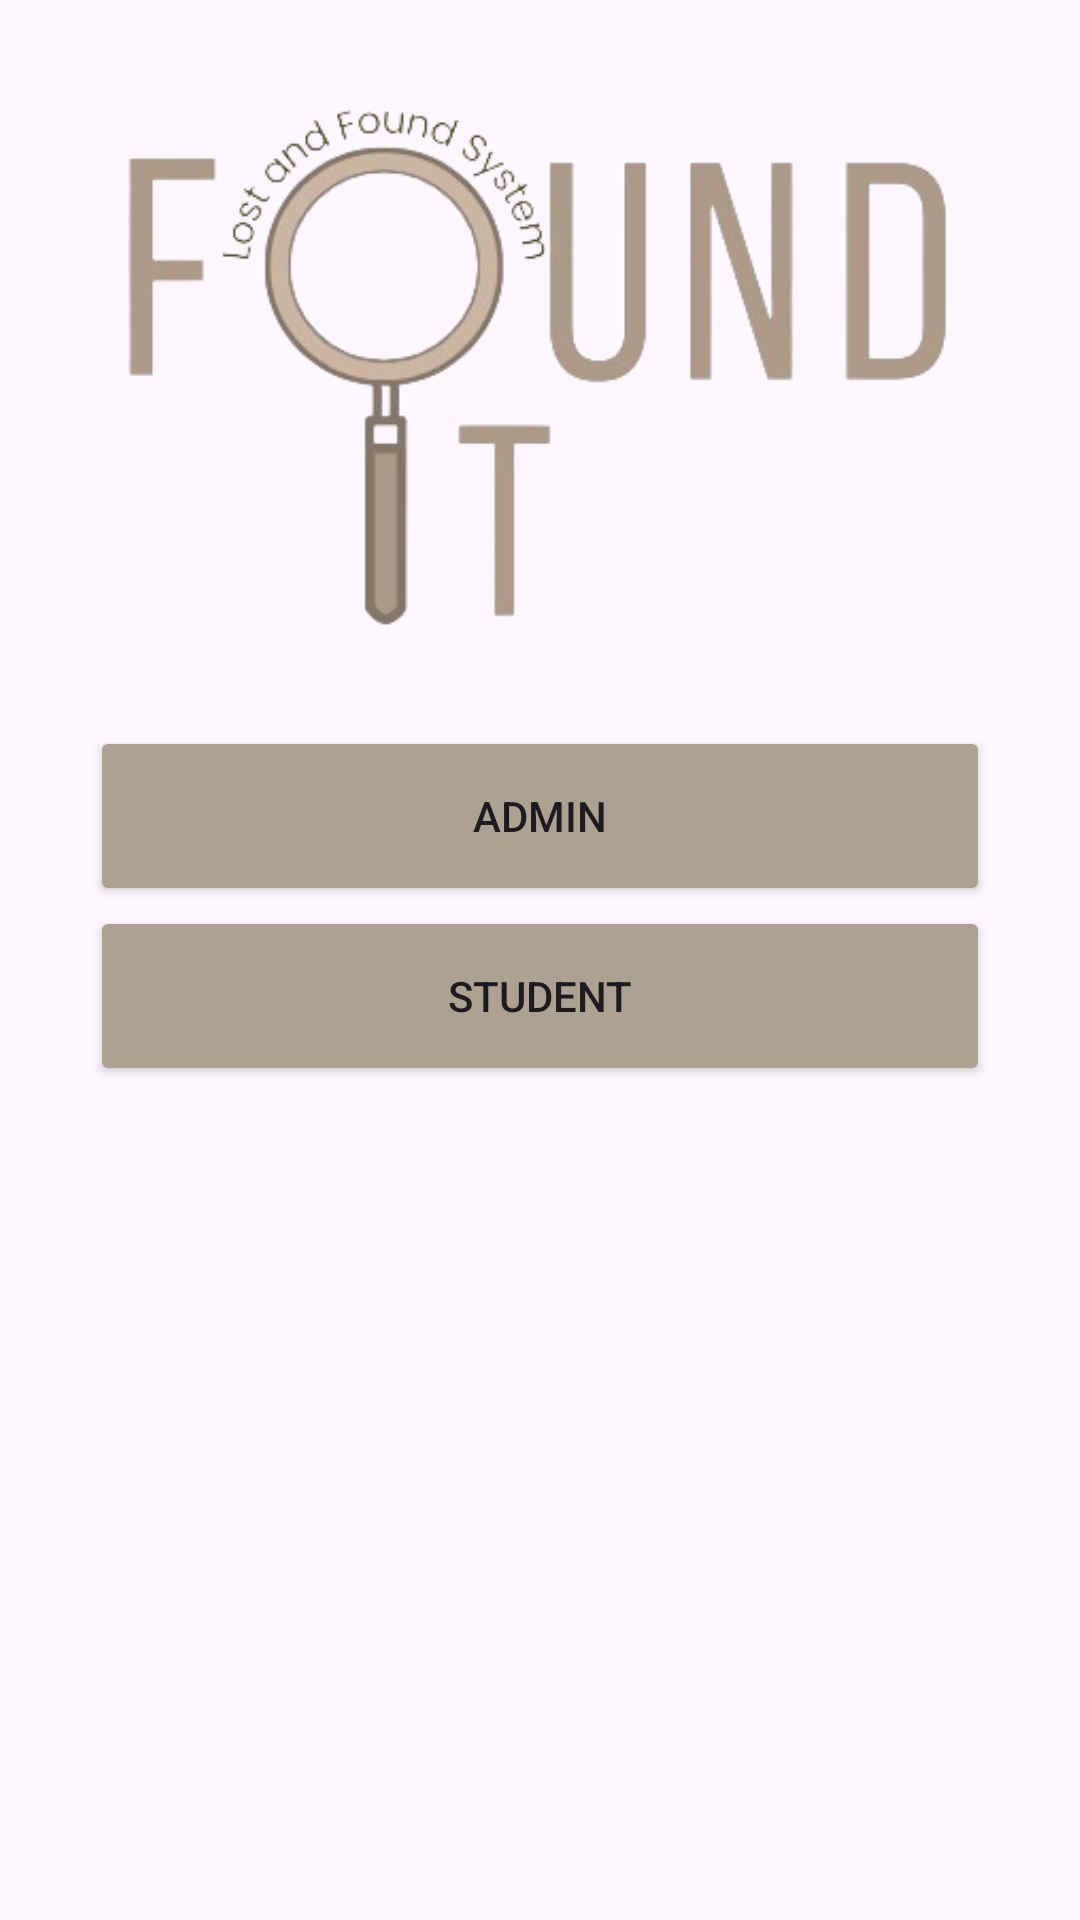

Write the Android layout XML for this screen, with the resource values it uses.
<!-- AndroidManifest.xml: application theme Theme.FoundITV4 -->
<!-- res/layout/activity_welcome.xml -->
<?xml version="1.0" encoding="utf-8"?>
<androidx.constraintlayout.widget.ConstraintLayout xmlns:android="http://schemas.android.com/apk/res/android"
    xmlns:app="http://schemas.android.com/apk/res-auto"
    xmlns:tools="http://schemas.android.com/tools"
    android:id="@+id/main"
    android:layout_width="match_parent"
    android:layout_height="match_parent"
    tools:context=".Welcome">


    <ImageView
        android:id="@+id/welcome_png"
        android:layout_width="275dp"
        android:layout_height="200dp"
        android:layout_marginTop="144dp"
        app:layout_constraintEnd_toEndOf="parent"
        app:layout_constraintHorizontal_bias="0.497"
        app:layout_constraintStart_toStartOf="parent"
        app:layout_constraintTop_toTopOf="parent"
        app:layout_constraintBottom_toTopOf="@+id/btn_DO"
        app:srcCompat="@drawable/logo" />

    <Button
        android:id="@+id/btn_DO"
        android:layout_width="300dp"
        android:layout_height="60dp"
        android:layout_marginStart="138dp"
        android:layout_marginTop="20dp"
        android:layout_marginEnd="138dp"
        android:backgroundTint="#ADA192"
        android:onClick="DOClicked"
        android:text="Admin"
        app:layout_constraintBottom_toTopOf="@+id/btn_students"
        app:layout_constraintEnd_toEndOf="parent"
        app:layout_constraintStart_toStartOf="parent"
        app:layout_constraintTop_toBottomOf="@+id/welcome_png" />


    <Button
        android:id="@+id/btn_students"
        android:layout_width="300dp"
        android:layout_height="60dp"
        android:layout_marginStart="157dp"
        android:layout_marginEnd="157dp"
        android:layout_marginBottom="400dp"
        android:backgroundTint="#ADA192"
        android:onClick="studentsClicked"
        android:text="Student"
        app:layout_constraintBottom_toBottomOf="parent"
        app:layout_constraintEnd_toEndOf="parent"
        app:layout_constraintStart_toStartOf="parent"
        app:layout_constraintTop_toBottomOf="@+id/btn_DO" />

</androidx.constraintlayout.widget.ConstraintLayout>
<!-- resources referenced by this layout -->
<resources>
  <!-- drawable logo: png bitmap (drawable, 35892 bytes) -->
  <style name="Theme.FoundITV4" parent="Base.Theme.FoundITV4" />
  <style name="Base.Theme.FoundITV4" parent="Theme.Material3.DayNight.NoActionBar">
          
          
      </style>
</resources>
